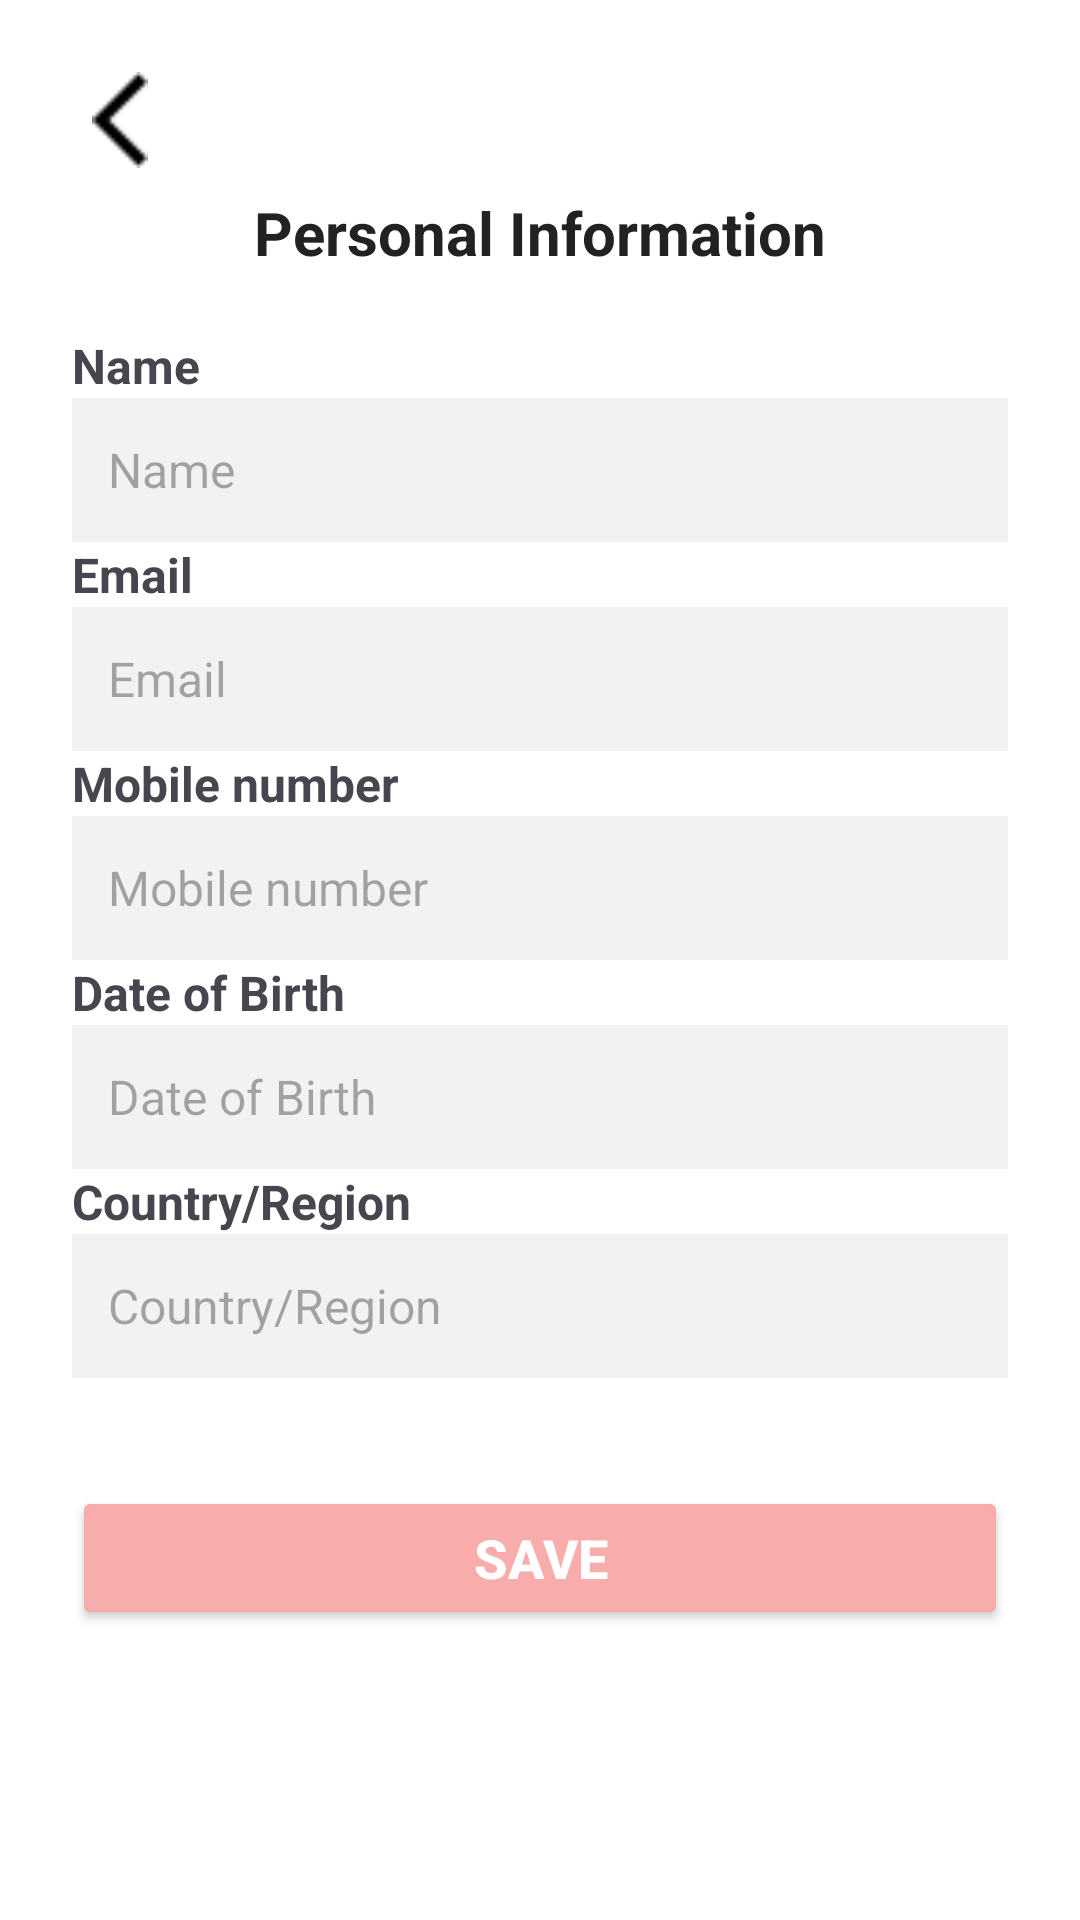

Android layout source for this screen:
<!-- AndroidManifest.xml: application theme Theme.Tricholens -->
<!-- res/layout/activity_personal_info.xml -->
<?xml version="1.0" encoding="utf-8"?>
<ScrollView xmlns:android="http://schemas.android.com/apk/res/android"
    android:layout_width="match_parent"
    android:layout_height="match_parent"
    android:background="@android:color/white">

    <LinearLayout
        android:layout_width="match_parent"
        android:layout_height="wrap_content"
        android:orientation="vertical"
        android:padding="24dp"
        android:gravity="center_horizontal">

        <ImageView
            android:id="@+id/backArrow"
            android:layout_width="32dp"
            android:layout_height="32dp"
            android:src="@drawable/back"
            android:layout_gravity="start"
            android:contentDescription="Back"
            android:layout_marginBottom="8dp" />

        <TextView
            android:layout_width="wrap_content"
            android:layout_height="wrap_content"
            android:text="Personal Information"
            android:textSize="20sp"
            android:textStyle="bold"
            android:layout_gravity="center_horizontal"
            android:layout_marginBottom="12dp"
            android:textColor="#222222"/>

        

        <TextView
            android:layout_width="match_parent"
            android:layout_height="wrap_content"
            android:text="Name"
            android:textStyle="bold"
            android:textSize="16sp"
            android:layout_marginTop="8dp"/>
        <EditText
            android:id="@+id/editName"
            android:layout_width="match_parent"
            android:layout_height="48dp"
            android:hint="Name"
            android:background="#F2F2F2"
            android:textSize="16sp"
            android:paddingStart="12dp"
            android:paddingEnd="12dp"/>

        <TextView
            android:layout_width="match_parent"
            android:layout_height="wrap_content"
            android:text="Email"
            android:textStyle="bold"
            android:textSize="16sp"/>
        <EditText
            android:id="@+id/editEmail"
            android:layout_width="match_parent"
            android:layout_height="48dp"
            android:hint="Email"
            android:background="#F2F2F2"
            android:textSize="16sp"
            android:inputType="textEmailAddress"
            android:paddingStart="12dp"
            android:paddingEnd="12dp"/>

        <TextView
            android:layout_width="match_parent"
            android:layout_height="wrap_content"
            android:text="Mobile number"
            android:textStyle="bold"
            android:textSize="16sp"/>
        <EditText
            android:id="@+id/editMobile"
            android:layout_width="match_parent"
            android:layout_height="48dp"
            android:hint="Mobile number"
            android:background="#F2F2F2"
            android:textSize="16sp"
            android:inputType="phone"
            android:paddingStart="12dp"
            android:paddingEnd="12dp"/>

        <TextView
            android:layout_width="match_parent"
            android:layout_height="wrap_content"
            android:text="Date of Birth"
            android:textStyle="bold"
            android:textSize="16sp"/>
        <EditText
            android:id="@+id/editDob"
            android:layout_width="match_parent"
            android:layout_height="48dp"
            android:hint="Date of Birth"
            android:background="#F2F2F2"
            android:textSize="16sp"
            android:inputType="date"
            android:paddingStart="12dp"
            android:paddingEnd="12dp"/>

        <TextView
            android:layout_width="match_parent"
            android:layout_height="wrap_content"
            android:text="Country/Region"
            android:textStyle="bold"
            android:textSize="16sp"/>
        <EditText
            android:id="@+id/editCountry"
            android:layout_width="match_parent"
            android:layout_height="48dp"
            android:hint="Country/Region"
            android:background="#F2F2F2"
            android:textSize="16sp"
            android:paddingStart="12dp"
            android:paddingEnd="12dp"
            android:layout_marginBottom="20dp"/>

        <Button
            android:id="@+id/saveButton"
            android:layout_width="match_parent"
            android:layout_height="48dp"
            android:text="Save"
            android:backgroundTint="#F8ACAC"
            android:textColor="@android:color/white"
            android:textSize="18sp"
            android:textStyle="bold"
            android:layout_marginTop="16dp"/>
    </LinearLayout>
</ScrollView>
<!-- resources referenced by this layout -->
<resources>
  <!-- drawable back: png bitmap (drawable, 191 bytes) -->
  <style name="Theme.Tricholens" parent="Theme.Material3.DayNight.NoActionBar">
          <item name="colorPrimary">@color/appPink</item>
          <item name="colorOnPrimary">@color/white</item>
  
          <item name="colorSecondary">@color/appGray</item>
          <item name="colorOnSecondary">@color/appText</item>
  
          <item name="android:windowBackground">@color/white</item>
      </style>
  <color name="appPink">#F4C2C2</color>
  <color name="white">#FFFFFF</color>
  <color name="appGray">#F5F5F5</color>
  <color name="appText">#000000</color>
</resources>
